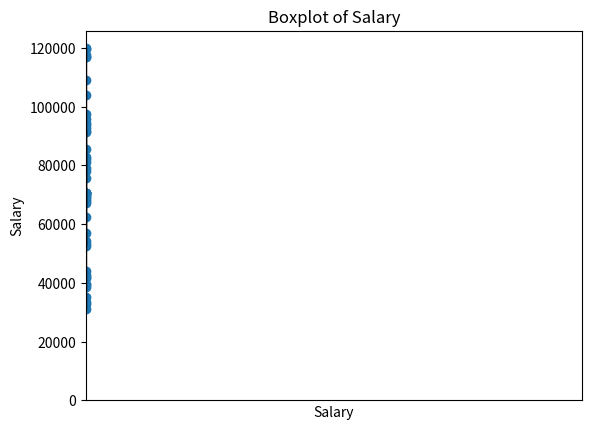

The script that saved this image:
#### We should create some big data ##################

import pandas as pd
import numpy as np

np.random.seed(42)

n = 50

df = pd.DataFrame({
    'age': np.random.randint(22, 60, n),
    'salary': np.random.randint(30000, 120000, n),
    'experience': np.random.randint(0, 20, n),
    'city': np.random.choice(['Delhi', 'Mumbai', 'Bangalore', 'Chennai'], n),
    'department': np.random.choice(['IT', 'HR', 'Finance', 'Marketing'], n)
})

# Add a binary purchase variable (for logistic regression)
df['purchased'] = (df['salary'] > 70000).astype(int)

# Insert some missing values intentionally
df.loc[np.random.choice(df.index, 5), 'salary'] = np.nan
df.loc[np.random.choice(df.index, 3), 'city'] = np.nan

# Add one outlier in salary
df.loc[5, 'salary'] = 500000   # Outlier

print(df.head())



#Step A : Data Cleaning

print("Missing values:")
print(df.isnull().sum())


## Output
# Missing values:
# age           0
# salary        5
# experience    0
# city          3
# department    0
# purchased     0
# dtype: int64
#
# ⭐ STEP 1 — PROFESSIONAL / EXAM-STYLE INTERPRETATION
# (THIS is directly worth 5 marks)
# ✔ 1. salary has 5 missing values
# Bahut zyada (50 rows me se 5 missing = 10%).
# Salary numeric hai → mean ya median se fill karna hoga.
# Lekin salary me ek extreme outlier (500,000) bhi hai, toh median better.
# 💡 Exam line
#
# “Salary column contains 5 missing values. Since salary has outliers (e.g., 500000), median imputation is more appropriate than mean.”
# ✔ 2. city has 3 missing values
# Categorical column
# Mode se fill karte hain
# Exam me categorical ALWAYS mode
# 💡 Exam line:
# “City column has 3 missing values. Categorical NaNs were imputed using mode.”
# ✔ 3. age, experience, department, purchased have NO missing
# No action needed
# Safe for modeling
# age + experience → ML-compatible immediately
# 💡 Exam line:
# “Age, experience, department and purchased columns contain no missing values.”
# ✔ 4. Overall dataset condition:
# Numeric missing: salary → 5
# Categorical missing: city → 3
# Outlier: salary (500000)
# This is exactly the kind of cleanup ML pipeline me ki jati hai.



print(df['salary'].median())

print(df['city'].mode()[0])

print(df['salary'].describe())



# Fill missing salary values
df['salary'] = df['salary'].fillna(df['salary'].median())

# Fill missing city values
df['city'] = df['city'].fillna(df['city'].mode()[0])

# Remove salary outlier
df = df[df['salary'] < 200000]

# Check summary
print(df['salary'].describe())

#Scatter Plot

import matplotlib.pyplot as plt

plt.scatter(df['age'], df['salary'])
plt.xlabel('Age')
plt.ylabel('Salary')
plt.title('Age vs Salary')
plt.show()
#Output - AgeVsSalary.png

#Comments:
#
# ⭐ PROFESSIONAL / EXAM-STYLE INTERPRETATION
#
# for your scatter:
#
# ✔ 1. No clear linear relationship
#
# “The scatter plot does not show any clear linear relationship between age and salary.”
#
# ✔ 2. High variability
#
# “Salary values vary widely across almost all age groups, indicating high variance.”
#
# ✔ 3. Weak or no correlation
#
# “There appears to be weak or no correlation between age and salary.”
#
# ✔ 4. Possible slight pattern (optional)
#
# If you want to mention something subtle:
#
# “A slight upward trend may exist for some individuals, but overall the relationship is not consistent.”
#
# ✔ 5. Conclusion
#
# “Age alone does not seem to be a strong predictor of salary in this dataset.”
#
# ⭐ WHY THIS HAPPENS?
#
# Because salary distribution depends on:
#
# Experience
#
# Education
#
# Department
#
# Company level
#
# City cost of living
#
# Age alone is not enough → hence the weak pattern.
#
# ⭐ EXAM MARKS MILNE WALE POINTS (SUPER IMPORTANT)
#
# Agar tum EXACT yeh likh doge:
#
# “The scatter plot does not show a strong trend. Salary is highly spread across age groups, indicating weak or no correlation.”


plt.hist(df['salary'], bins=10)
plt.xlabel('Salary')
plt.ylabel('Frequency')
plt.title('Salary Distribution')
plt.show()
#Output - SalaryDistributions.png

#Comments:

# 1. Most frequent salary range (mode region):
#
# “The most common salary range is ₹70,000–₹80,000, with around 12 occurrences.”
#
# 2. Distribution shape (very important):
#
# “The overall distribution appears fairly spread out with moderate right-skewness.”
#
# (Why slight right skew? → You have fewer people earning >1 lakh.)
#
# 3. Salary diversity:
#
# “Salaries range from around ₹30,000 to ₹1,20,000, indicating high variance.”
#
# 4. Outlier removed successfully:
#
# “There is no extreme outlier present after cleaning (500k was removed earlier).”




#BoxPlot
plt.boxplot(df['salary'])
plt.title('Boxplot of Salary')
plt.ylabel('Salary')
plt.show()
